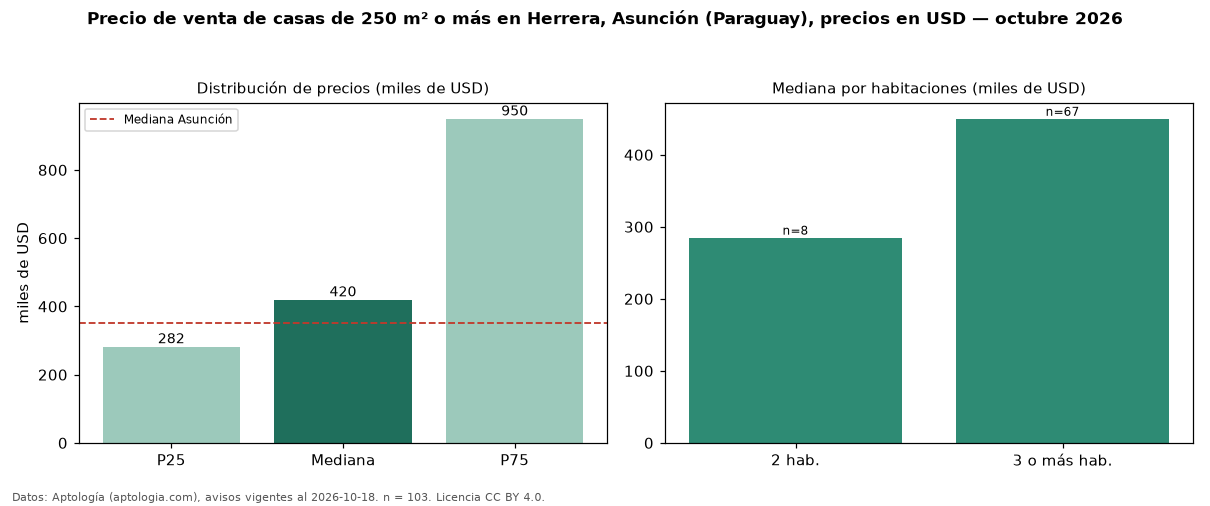

Source data for this figure (header and first rows):
seccion, metrica, valor, moneda, n
filtro, area6, de 250 m² o más, , 103
precio, p25, 282500, USD, 103
precio, mediana, 420000, USD, 103
precio, p75, 950000, USD, 103
precio, minimo, 130000, USD, 103
precio, maximo, 1500000, USD, 103
m2, mediana_precio_m2, 950.0, USD, 103
m2, area_mediana_m2, 480.0, m2, 103
banos, mediana_banos, 3.0, , 
parqueadero, pct_con_parqueadero, 100.0, %, 48
habitaciones, 2, 285000, USD, 8
habitaciones, 3+, 450000, USD, 67
ciudad, mediana_ciudad_referencia, 350000, USD, 
ciudad, mediana_m2_ciudad, 1028, USD, 
fuente, fecha_datos, 2026-10-18, , 
fuente, atribucion, https://www.aptologia.com/py/venta/asunc…, , 
fuente, licencia, CC BY 4.0, , 
